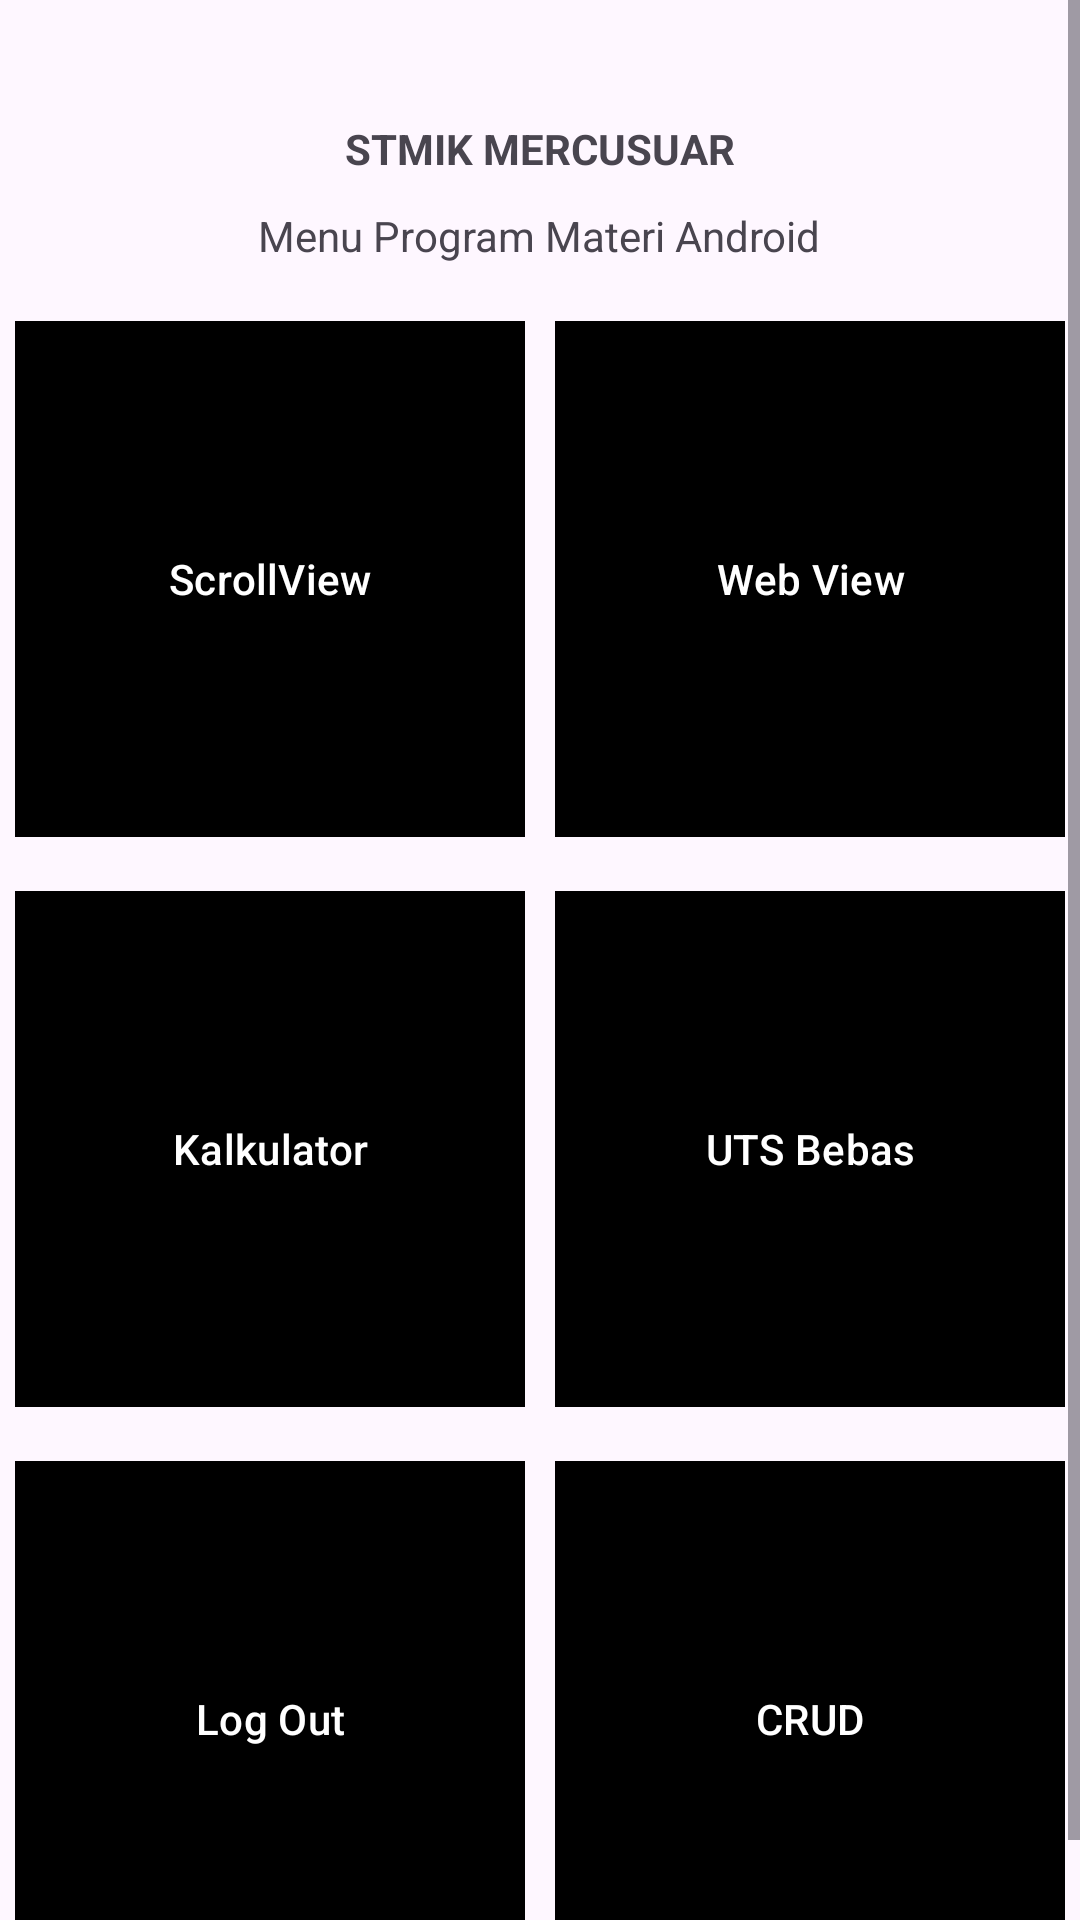

Produce the Android XML layout that renders to this screen, including the resource entries it uses.
<!-- AndroidManifest.xml: application theme Theme.KhansaMazaya -->
<!-- res/layout/fragment_program.xml -->
<?xml version="1.0" encoding="utf-8"?>
<FrameLayout xmlns:android="http://schemas.android.com/apk/res/android"
    xmlns:tools="http://schemas.android.com/tools"
    android:layout_width="match_parent"
    android:layout_height="match_parent"
    xmlns:app="http://schemas.android.com/apk/res-auto"
    tools:context=".fragmentProgram">

<ScrollView
    android:layout_width="match_parent"
    android:layout_height="match_parent">
    <RelativeLayout
        android:layout_width="match_parent"
        android:layout_height="match_parent">

        <TextView
            android:id="@+id/judul_menu"
            android:layout_width="wrap_content"
            android:layout_height="wrap_content"
            android:text="STMIK MERCUSUAR"
            android:layout_centerHorizontal="true"
            android:layout_marginBottom="10dp"
            android:layout_marginTop="40dp"
            android:textStyle="bold"/>
        <TextView
            android:id="@+id/subjudul"
            android:layout_width="wrap_content"
            android:layout_height="wrap_content"
            android:text="Menu Program Materi Android"
            android:layout_centerHorizontal="true"
            android:layout_below="@id/judul_menu"
            android:layout_marginBottom="10dp"/>
        <LinearLayout
            android:id="@+id/layot_button1"
            android:layout_width="match_parent"
            android:layout_height="match_parent"
            android:layout_below="@id/subjudul"
            android:orientation="horizontal">
            <com.google.android.material.button.MaterialButton
                android:id="@+id/button1"
                android:layout_marginVertical="5dp"
                android:layout_marginHorizontal="5dp"
                android:layout_width="match_parent"
                android:layout_height="180dp"
                android:text="ScrollView"
                app:cornerRadius="0dp"
                android:layout_margin="5dp"
                android:layout_weight="1"
                android:backgroundTint="@color/black"
                android:src="@drawable/letter"/>
            <com.google.android.material.button.MaterialButton
                android:id="@+id/button2"
                android:layout_marginVertical="5dp"
                app:cornerRadius="0dp"
                android:layout_marginHorizontal="5dp"
                android:layout_width="match_parent"
                android:layout_height="180dp"
                android:backgroundTint="@color/black"
                android:text="Web View"
                android:layout_margin="5dp"
                android:layout_weight="1"/>
        </LinearLayout>
        <LinearLayout
            android:id="@+id/layot_button2"
            android:layout_width="match_parent"
            android:layout_height="wrap_content"
            android:orientation="horizontal"
            android:layout_below="@id/layot_button1">
            <com.google.android.material.button.MaterialButton
                android:id="@+id/button3"
                android:layout_width="match_parent"
                android:layout_height="180dp"
                app:cornerRadius="0dp"
                android:backgroundTint="@color/black"
                android:layout_below="@id/layot_button1"
                android:layout_centerHorizontal="true"
                android:text="Kalkulator"
                android:layout_weight="1"
                android:layout_marginHorizontal="5dp"
                android:layout_marginVertical="5dp"/>
            <com.google.android.material.button.MaterialButton
                android:id="@+id/bebas"
                android:layout_weight="1"
                android:layout_marginHorizontal="5dp"
                android:layout_marginVertical="5dp"
                android:layout_width="match_parent"
                android:layout_height="180dp"
                android:layout_below="@id/button3"
                app:cornerRadius="0dp"
                android:text="UTS Bebas"
                android:backgroundTint="@color/black"/>
        </LinearLayout>
        <LinearLayout
            android:layout_width="match_parent"
            android:layout_height="wrap_content"
            android:orientation="horizontal"
            android:layout_below="@id/layot_button2">
            <com.google.android.material.button.MaterialButton
                android:id="@+id/log_out"
                android:layout_width="match_parent"
                android:layout_height="180dp"
                android:layout_marginVertical="5dp"
                android:layout_marginHorizontal="5dp"
                android:text="Log Out"
                app:cornerRadius="0dp"
                app:backgroundTint="@color/black"
                android:layout_weight="1"/>
            <com.google.android.material.button.MaterialButton
                android:id="@+id/crud"
                android:layout_width="match_parent"
                android:layout_height="180dp"
                android:layout_marginVertical="5dp"
                android:layout_marginHorizontal="5dp"
                android:text="CRUD"
                app:cornerRadius="0dp"
                app:backgroundTint="@color/black"
                android:layout_weight="1"/>
        </LinearLayout>
    </RelativeLayout>

</ScrollView>
</FrameLayout>
<!-- resources referenced by this layout -->
<resources>
  <color name="black">#FF000000</color>
  <!-- drawable letter: png bitmap (drawable, 1410 bytes) -->
  <style name="Theme.KhansaMazaya" parent="Base.Theme.KhansaMazaya" />
  <style name="Base.Theme.KhansaMazaya" parent="Theme.Material3.DayNight.NoActionBar">
          
          
      </style>
</resources>
